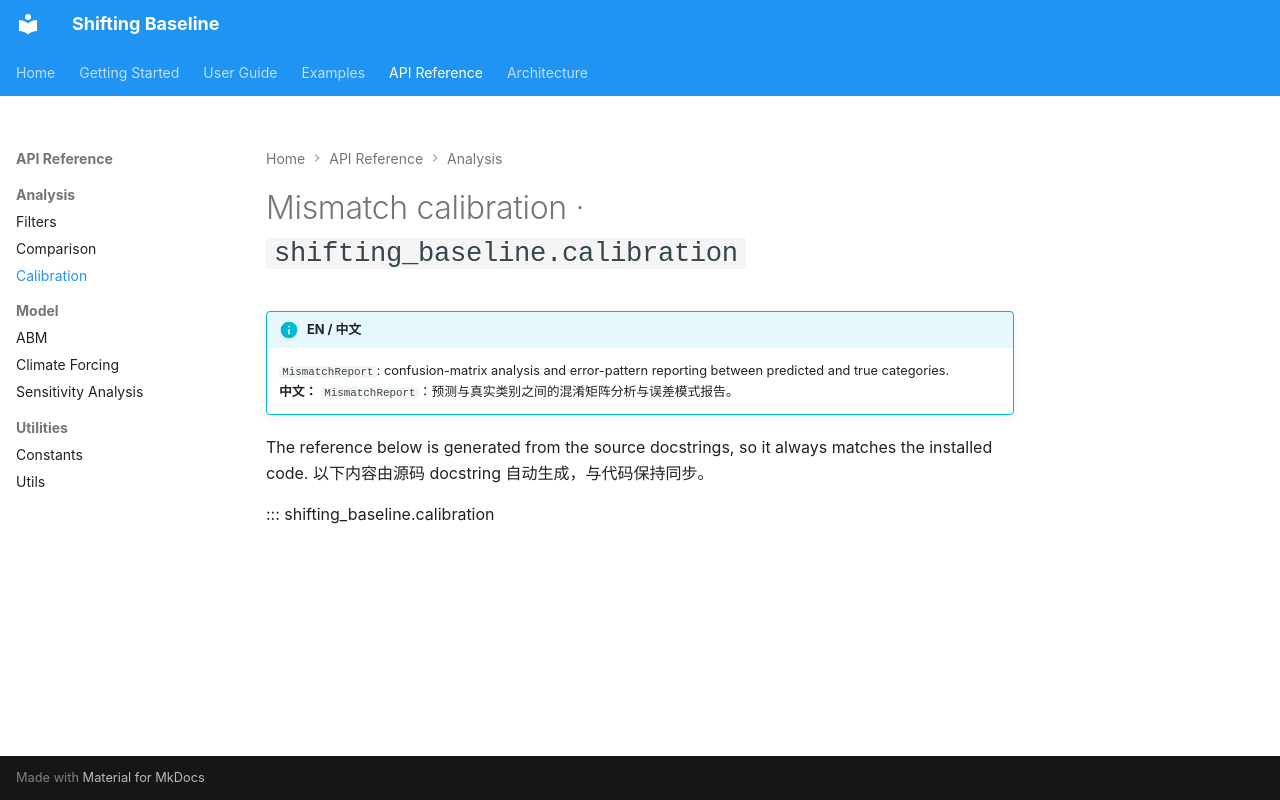

repository: SongshGeo/shifting_baseline · page: api/calibration/index.html · generator: mkdocs

# Mismatch calibration · `shifting_baseline.calibration`

!!! info "EN / 中文"
    `MismatchReport`: confusion-matrix analysis and error-pattern reporting between predicted and true categories.
    <br>**中文：** `MismatchReport`：预测与真实类别之间的混淆矩阵分析与误差模式报告。

The reference below is generated from the source docstrings, so it always matches
the installed code. 以下内容由源码 docstring 自动生成，与代码保持同步。

::: shifting_baseline.calibration
